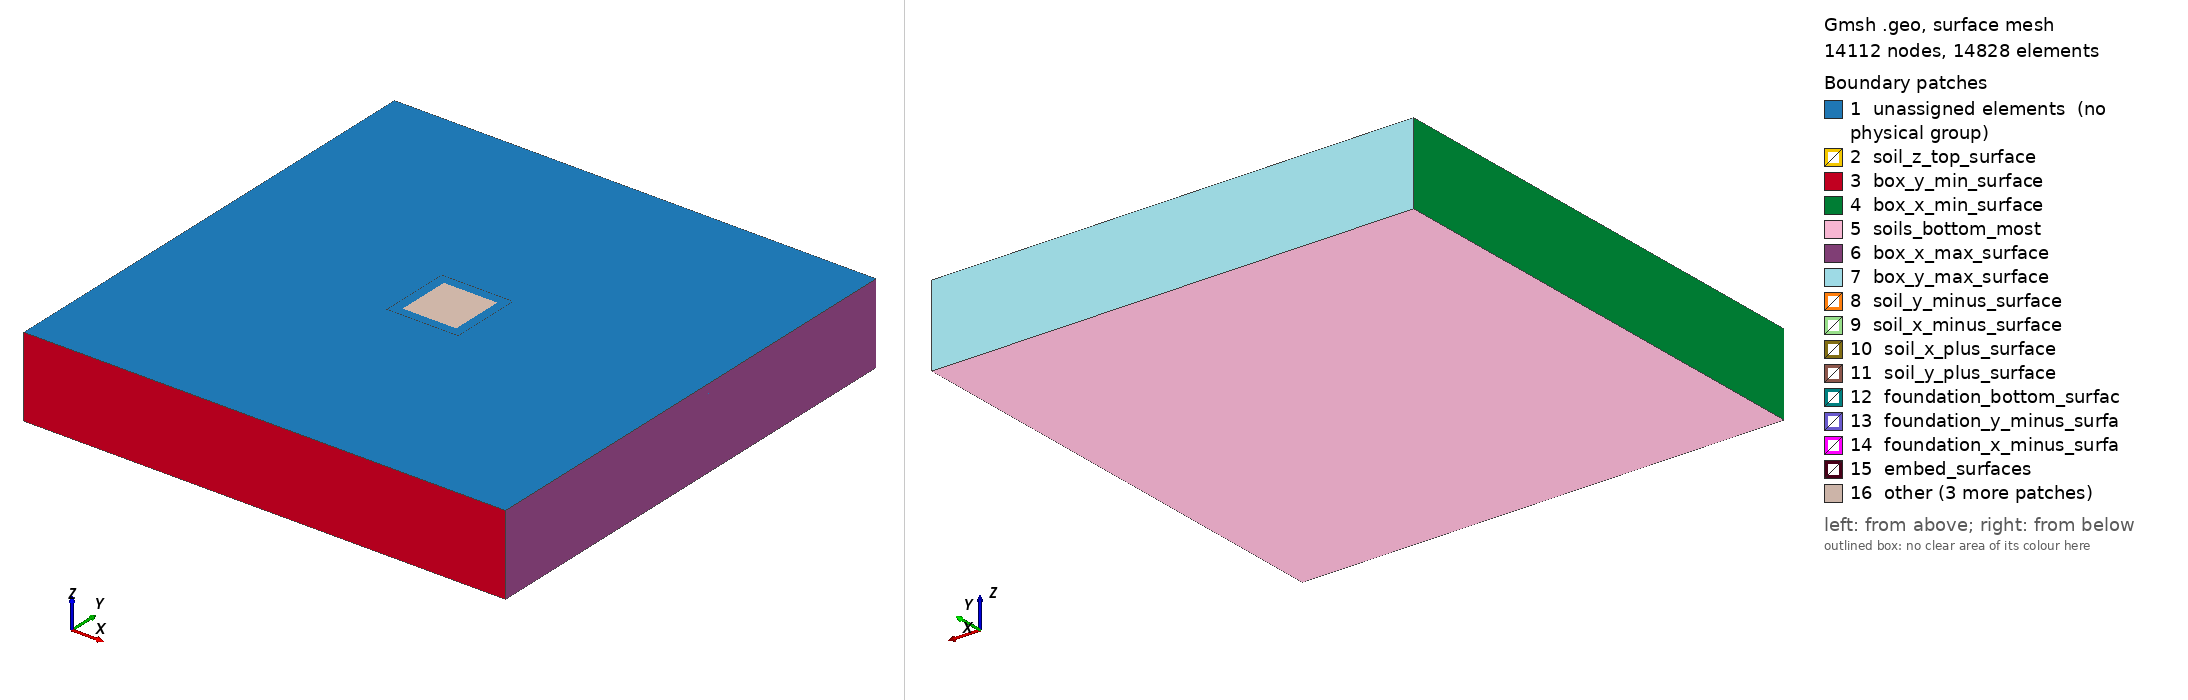

Gmsh geometry script, surface-meshed: 14112 nodes, 14828 surface elements. Boundary patches (legend numbers): 1 unassigned elements (no physical group), 2 soil_z_top_surface, 3 box_y_min_surface, 4 box_x_min_surface, 5 soils_bottom_most, 6 box_x_max_surface, 7 box_y_max_surface, 8 soil_y_minus_surface, 9 soil_x_minus_surface, 10 soil_x_plus_surface, 11 soil_y_plus_surface, 12 foundation_bottom_surfac, 13 foundation_y_minus_surfa, 14 foundation_x_minus_surfa, 15 embed_surfaces, 16 other. Left view from above one corner, right view from below the opposite corner. Legend entries are the model's physical surfaces; 'unassigned elements' are surfaces in no physical group. The drawing asked Gmsh for element sizes between 1% and 20% of the model's largest extent; the script's own settings can give other sizes.

=== soil_foundation_DRM3D.geo (drawn) ===
//****************************************************************
// Real-ESSI Short Course 
// 		Day 2: Motions
// Model Component: Soil-Foundation
//****************************************************************

//****************************************************************
// Predefined Parameters
//****************************************************************
mesh_size = 5;
foundation_meshs_size = mesh_size/5 ; 
width_of_out_foundation = mesh_size ; 

height_of_structure = 60 ;
sub_height = 20;

depth_of_foundation = 5 ;
raw_width_of_structure = 30 ;
width_of_structure = raw_width_of_structure + 2 * width_of_out_foundation ;
depth_of_soil = 40;
width_of_field = width_of_structure * 3 - width_of_out_foundation ;


Ox = 0;
Oy = 0;
Oz = -depth_of_foundation;

epsilon =0.001 ;
//epsilon = 2 ;




//**************************************************************************************************
// Part A: Soil
//**************************************************************************************************
// Soil: 
p1 = newp; Point(p1) = {Ox, Oy, Oz};

ans[] = Extrude{width_of_field,0,0}{Point{p1};Layers{width_of_field/mesh_size};Recombine;} ; 
l1 = ans[1];
ans[] = Extrude{width_of_structure,0,0}{Point{ans[0]};Layers{width_of_structure/mesh_size};Recombine;} ; 
l2 = ans[1];
ans[] = Extrude{width_of_field,0,0}{Point{ans[0]};Layers{width_of_field/mesh_size};Recombine;} ; 
l3 = ans[1];

ans[] = Extrude{0,width_of_field,0}{Line{l1,l2,l3};Layers{width_of_field/mesh_size};Recombine;} ; 
l4 = ans[0]; l5 = ans[4]; l6 = ans[8];
ans[] = Extrude{0,width_of_structure,0}{Line{l4,l5,l6};Layers{width_of_structure/mesh_size};Recombine;} ; 
l7 = ans[0]; l8 = ans[4]; l9 = ans[8];
ans[] = Extrude{0,width_of_field,0}{Line{l7,l8,l9};Layers{width_of_field/mesh_size};Recombine;} ; 



ans[] = Extrude{0, 0, -depth_of_soil}{Surface{7,11,15,19,23,27,31,35,39}; Layers{depth_of_soil/mesh_size};Recombine;};
ans[] = Extrude{0, 0, depth_of_foundation}{Surface{7,11,15,19,27,31,35,39}; Layers{depth_of_foundation/foundation_meshs_size};Recombine;};
soils_under_zero[] = {1, 2, 3, 4, 5, 6, 7, 8, 9} ; 
soils_around_foundation[] = {10, 11, 12, 13, 14, 15, 16, 17} ; 
soil_x_minus_surface = 316;
soil_x_plus_surface = 346;
soil_y_plus_surface = 378;
soil_y_minus_surface = 276;
soil_z_top_surface = 23;

Physical Volume("soils_under_zero") = soils_under_zero[] ; 
Physical Volume("soils_around_foundation") = soils_around_foundation[] ; 

Physical Surface("soil_x_minus_surface") = soil_x_minus_surface ; 
Physical Surface("soil_x_plus_surface") = soil_x_plus_surface ; 
Physical Surface("soil_y_plus_surface") = soil_y_plus_surface ; 
Physical Surface("soil_y_minus_surface") = soil_y_minus_surface ; 

Physical Surface("soil_z_top_surface") = soil_z_top_surface ; 

all_soils[] = {1, 2, 3, 4, 5, 6, 7, 8, 9, 10, 11, 12, 13, 14, 15, 16, 17} ;
Physical Volume("all_soils") = all_soils[] ; 

soils_bottom_most[] = {61, 83, 105, 127, 149, 171, 193, 215, 237} ; 
Physical Surface("soils_bottom_most") = soils_bottom_most[] ; 

//**************************************************************************************************
// Part B: foundation  
//**************************************************************************************************

x_minus_y_minus = newp;  Point(x_minus_y_minus) = {Ox + width_of_field + epsilon, Oy + width_of_field + epsilon, Oz +  epsilon}; 
ans[] =  Extrude{width_of_out_foundation,0,0}{ Point{x_minus_y_minus} ; Layers{ Ceil(width_of_out_foundation/mesh_size)}; Recombine;};
l11 = ans[1];
ans[] =  Extrude{(width_of_structure/2. - width_of_out_foundation - epsilon),0,0}{ Point{ans[0]} ; Layers{ Ceil((width_of_structure/2. - width_of_out_foundation - epsilon)/mesh_size)}; Recombine;};
l12 = ans[1];
ans[] =  Extrude{(width_of_structure/2. - width_of_out_foundation - epsilon),0,0}{ Point{ans[0]} ; Layers{ Ceil((width_of_structure/2. - width_of_out_foundation - epsilon)/mesh_size)}; Recombine;};
l13 = ans[1];
ans[] =  Extrude{width_of_out_foundation,0,0}{ Point{ans[0]} ; Layers{ Ceil(width_of_out_foundation/mesh_size)}; Recombine;};
l14 = ans[1];

foundation_bottom_surfaces[] = {} ;

ans[] =  Extrude{0,width_of_out_foundation,0}{ Line{l11,l12,l13,l14} ; Layers{ Ceil(width_of_out_foundation/mesh_size)}; Recombine;};
l11 = ans[0]; l12 = ans[4]; l13 = ans[8]; l14 = ans[12] ; 
foundation_bottom_surfaces[] = {foundation_bottom_surfaces[], ans[1], ans[5], ans[9], ans[13]} ;

ans[] =  Extrude{0,(width_of_structure/2. -(width_of_out_foundation + epsilon)),0}{ Line{l11,l12,l13,l14} ; Layers{ Ceil((width_of_structure/2. - (width_of_out_foundation + epsilon))/mesh_size)}; Recombine;};
l11 = ans[0]; l12 = ans[4]; l13 = ans[8]; l14 = ans[12] ; 
foundation_bottom_surfaces[] = {foundation_bottom_surfaces[], ans[1], ans[5], ans[9], ans[13]} ;

ans[] =  Extrude{0,(width_of_structure/2. -(width_of_out_foundation + epsilon)),0}{ Line{l11,l12,l13,l14} ; Layers{ Ceil((width_of_structure/2. - (width_of_out_foundation + epsilon))/mesh_size)}; Recombine;};
l11 = ans[0]; l12 = ans[4]; l13 = ans[8]; l14 = ans[12] ; 
foundation_bottom_surfaces[] = {foundation_bottom_surfaces[], ans[1], ans[5], ans[9], ans[13]} ;

ans[] =  Extrude{0,width_of_out_foundation,0}{ Line{l11,l12,l13,l14} ; Layers{ Ceil(width_of_out_foundation/mesh_size)}; Recombine;};
l11 = ans[0]; l12 = ans[4]; l13 = ans[8]; l14 = ans[12] ; 
foundation_bottom_surfaces[] = {foundation_bottom_surfaces[], ans[1], ans[5], ans[9], ans[13]} ;


ans[] = Extrude{0,0,depth_of_foundation}{Surface{foundation_bottom_surfaces[]} ;Layers{depth_of_foundation/foundation_meshs_size};Recombine;};

foundation_volume[]  = {18, 19, 20, 21, 22, 23, 24, 25, 26, 27, 28, 29, 30, 31, 32, 33} ;

foundation_x_plus_surface[]                    = {824, 736, 648, 560}   ;
foundation_y_plus_surface[]                     = {762, 784, 806, 828}  ;
foundation_x_minus_surface[]                     = {678, 766, 590, 502}  ;
foundation_y_minus_surface[]                    = {490, 512, 534, 556}  ;

Physical Volume("foundation_volume")          = foundation_volume[] ;

shell_bottom_surface[] = {701, 723, 613, 635} ;
Physical Surface("shell_bottom_surface")    = shell_bottom_surface[] ;

Physical Surface("foundation_bottom_surfaces") = foundation_bottom_surfaces[] ;

Physical Surface("foundation_x_plus_surface") = foundation_x_plus_surface[] ;
Physical Surface("foundation_y_plus_surface")  = foundation_y_plus_surface[] ;
Physical Surface("foundation_x_minus_surface")  = foundation_x_minus_surface[] ;
Physical Surface("foundation_y_minus_surface") = foundation_y_minus_surface[] ;

embed_around_surfaces[] = {670, 696, 718, 714, 626, 542, 520, 582} ; 
embed_mid_surfaces[] = {604, 608, 692, 630} ; 
embed_surfaces[] = {embed_around_surfaces[], embed_mid_surfaces[]} ; 
Physical Surface("embed_around_surfaces") = embed_around_surfaces[];
Physical Surface("embed_mid_surfaces") = embed_mid_surfaces[];
Physical Surface("embed_surfaces") = embed_surfaces[] ;


////********************************************************************
//// Recombine
////********************************************************************


Transfinite Surface "*";
Recombine Surface "*";















n = #ans[];
Printf("Extrude has returned %g elements", n);
n -= 1;
For i In {0 : n}
    Printf("Extrusion value[%g] = %g.", i, ans[i]);
EndFor




Physical Line(472) = {449, 469, 448, 450, 465, 464, 466, 456, 468, 453, 452, 460, 470, 454};

Physical Surface("box_x_min_surface") = {192, 368, 324, 126, 60, 258};
Physical Surface("box_x_max_surface") = {96, 162, 228, 404, 338, 294};
Physical Surface("box_y_min_surface") = {246, 48, 70, 268, 290, 92};
Physical Surface("box_y_max_surface") = {408, 232, 210, 386, 364, 188};
